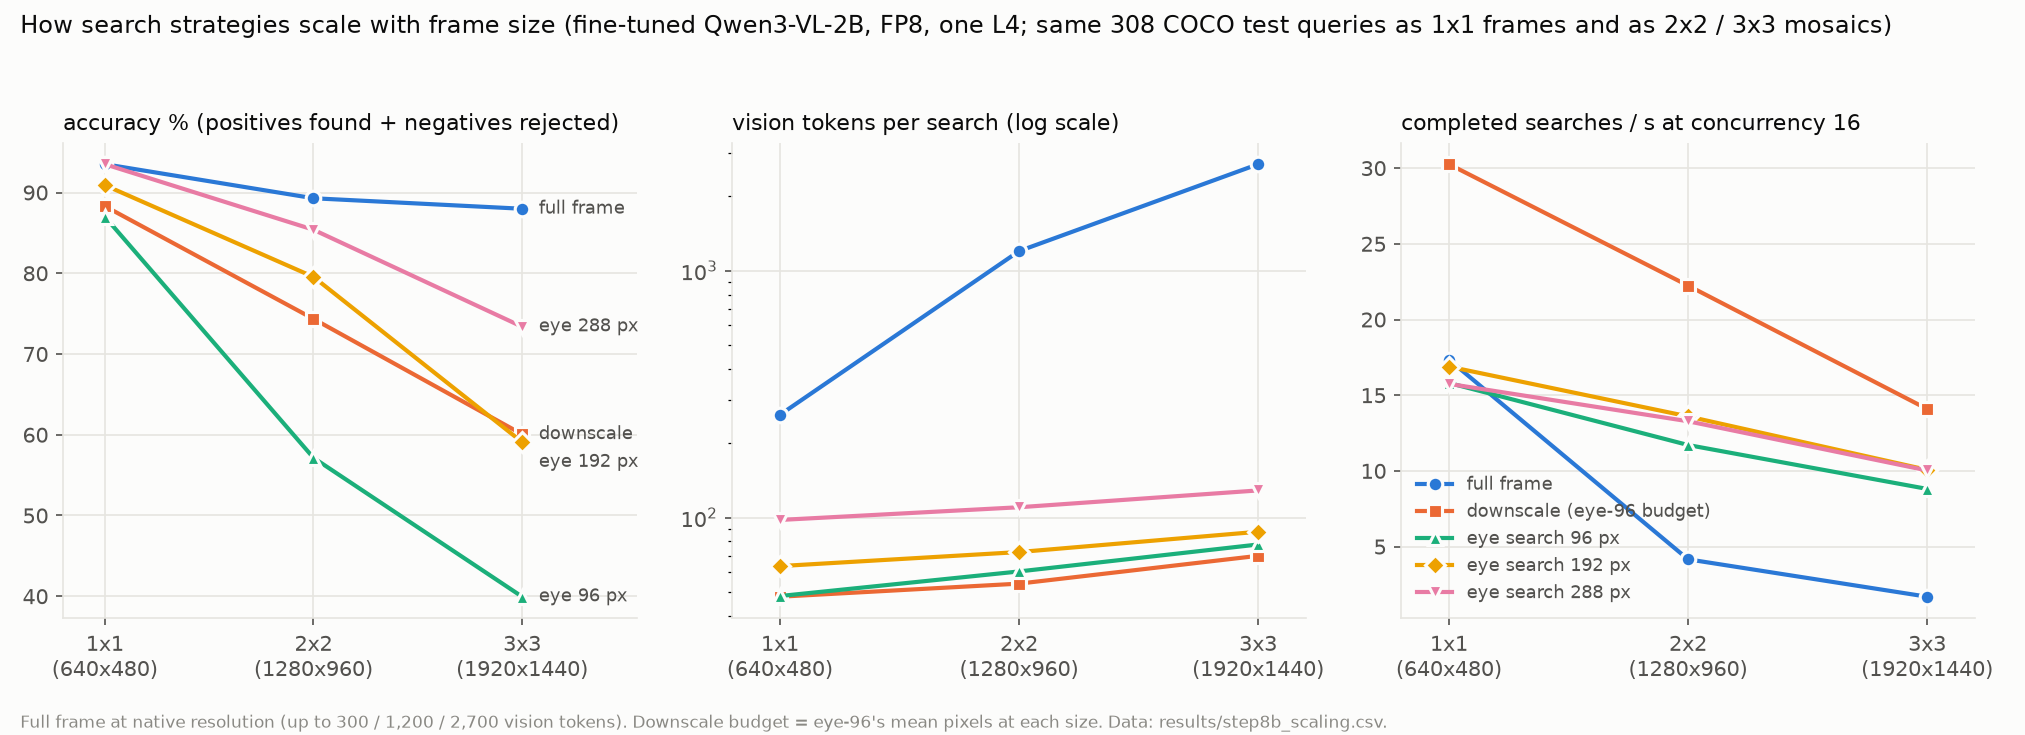

The table this chart was drawn from, first rows:
frame, grid, frame_pixels, strategy, run, n, found, found_ci_lo, found_ci_hi, fp_rate, accuracy, accuracy_ci_lo, accuracy_ci_hi, wrong_location, pixels_frac, pixels, vision_tokens, output_tokens, calls, parse_errors, lat_n, tta_p50_ms, tta_p95_ms, searches_per_s_c16
1x1 (640x480), 1, 273280, full frame, sc1_full, 308, 0.9286, 0.895, 0.958, 0.0429, 0.9351, 0.9058, 0.961, 0.063, 1.0, 269329, 260.7, 14.7, 1.0, 0, 61, 257.4, 268.3, 17.35
1x1 (640x480), 1, 272000, downscale (eye-96 budget), sc1_down, 308, 0.8697, 0.8235, 0.9118, 0.0714, 0.8831, 0.8473, 0.9156, 0.1218, 0.1899, 48952, 47.8, 14.8, 1.0, 0, 61, 229.0, 232.7, 30.26
1x1 (640x480), 1, 273280, eye search 96 px, sc1_eye96, 308, 0.8361, 0.7857, 0.8824, 0.0143, 0.8701, 0.8312, 0.9091, 0.0588, 0.1914, 49261, 48.1, 34.4, 2.042, 0, 61, 506.9, 795.0, 15.81
1x1 (640x480), 1, 307200, eye search 192 px, sc1_eye192, 308, 0.8866, 0.8445, 0.9244, 0.0143, 0.9091, 0.8766, 0.9416, 0.0378, 0.2533, 65163, 63.6, 32.2, 1.864, 0, 61, 509.0, 800.7, 16.89
1x1 (640x480), 1, 273280, eye search 288 px, sc1_eye288, 308, 0.9202, 0.8824, 0.9538, 0.0143, 0.9351, 0.9091, 0.961, 0.0504, 0.3903, 100166, 97.8, 32.1, 1.825, 0, 61, 514.7, 521.6, 15.75
2x2 (1280x960), 2, 1228800, full frame, sc2_full, 308, 0.8824, 0.8361, 0.9244, 0.0714, 0.8929, 0.8571, 0.9286, 0.1092, 1.0, 1228800, 1200, 14.8, 1.0, 0, 61, 497.8, 510.9, 4.16
2x2 (1280x960), 2, 1228800, downscale (eye-96 budget), sc2_down, 308, 0.6849, 0.6261, 0.7395, 0.0571, 0.7435, 0.6916, 0.7922, 0.2857, 0.045, 55296, 54.0, 14.6, 1.0, 0, 61, 232.6, 238.0, 22.24
2x2 (1280x960), 2, 1228800, eye search 96 px, sc2_eye96, 308, 0.4496, 0.3866, 0.5126, 0.0143, 0.5714, 0.5162, 0.6299, 0.0756, 0.0505, 62002, 60.5, 40.9, 2.808, 0, 61, 511.0, 1031, 11.71
2x2 (1280x960), 2, 1228800, eye search 192 px, sc2_eye192, 308, 0.7395, 0.6848, 0.7983, 0.0143, 0.7955, 0.75, 0.8409, 0.0672, 0.0604, 74270, 72.5, 34.9, 2.146, 0, 61, 511.6, 811.3, 13.6
2x2 (1280x960), 2, 1228800, eye search 288 px, sc2_eye288, 308, 0.8151, 0.7647, 0.8655, 0.0143, 0.8539, 0.8149, 0.8961, 0.0756, 0.0918, 112780, 110.1, 32.6, 1.922, 0, 61, 515.0, 821.9, 13.28
3x3 (1920x1440), 3, 2764800, full frame, sc3_full, 308, 0.8739, 0.8318, 0.9118, 0.1, 0.8799, 0.8442, 0.9156, 0.0924, 1.0, 2764800, 2700, 14.7, 1.0, 0, 61, 1048, 1080, 1.69
3x3 (1920x1440), 3, 2764800, downscale (eye-96 budget), sc3_down, 308, 0.5588, 0.4958, 0.6218, 0.2571, 0.6006, 0.5454, 0.6558, 0.3445, 0.0259, 71680, 70.0, 14.5, 1.0, 0, 61, 234.2, 236.1, 14.09
3x3 (1920x1440), 3, 2764800, eye search 96 px, sc3_eye96, 308, 0.2311, 0.1807, 0.2857, 0.0286, 0.3994, 0.3474, 0.4513, 0.0252, 0.0288, 79702, 77.8, 47.0, 3.549, 0, 61, 795.1, 1048, 8.81
3x3 (1920x1440), 3, 2764800, eye search 192 px, sc3_eye192, 308, 0.4874, 0.4244, 0.5462, 0.0571, 0.5909, 0.539, 0.6461, 0.0546, 0.0324, 89706, 87.6, 39.2, 2.656, 0, 61, 511.9, 927.2, 10.07
3x3 (1920x1440), 3, 2764800, eye search 288 px, sc3_eye288, 308, 0.6681, 0.6092, 0.7269, 0.0429, 0.7338, 0.6851, 0.7825, 0.0672, 0.0477, 131863, 128.8, 35.4, 2.234, 0, 61, 514.5, 821.2, 10.03
